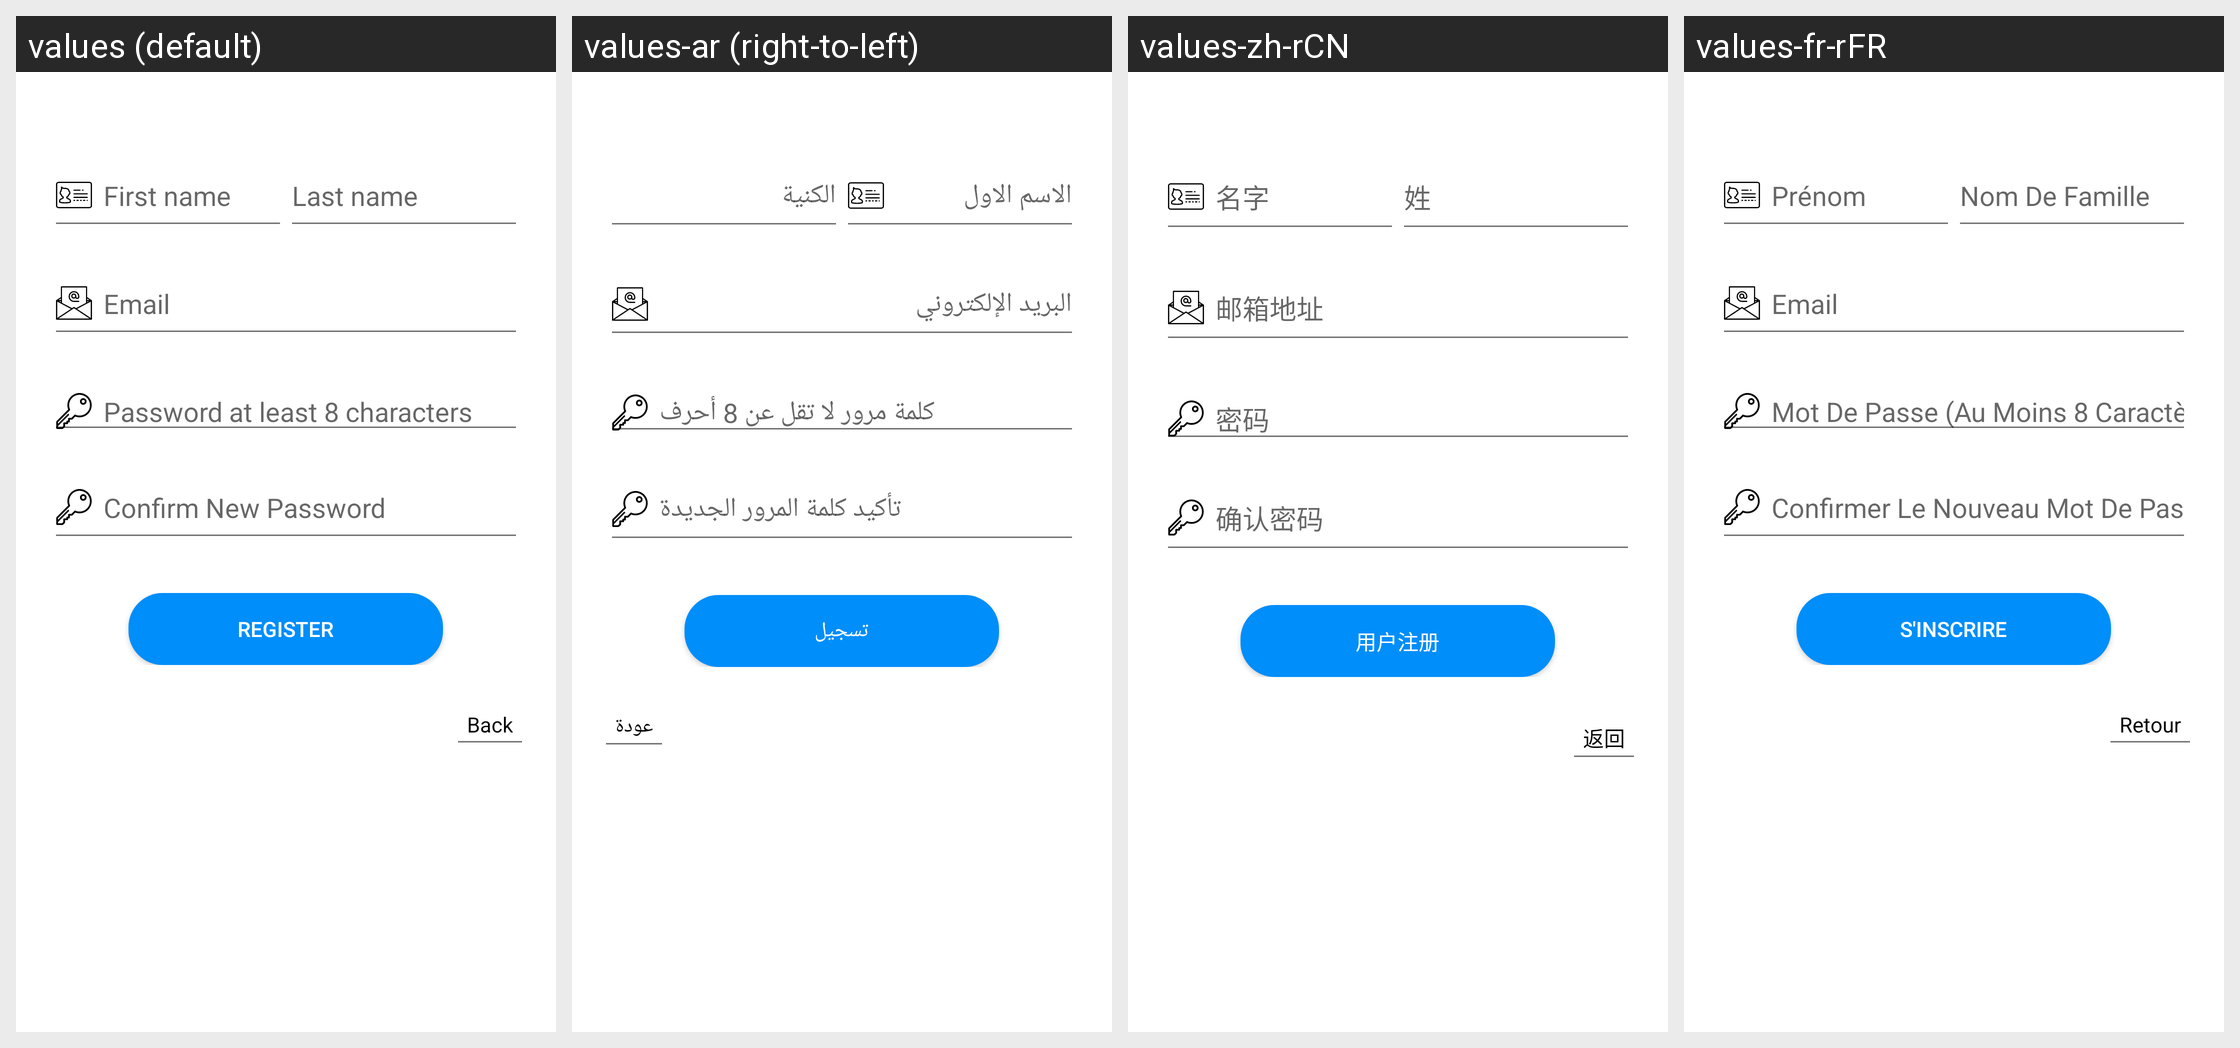

Translations of the strings shown on this Android screen, per locale in the grid:
Android screen res/layout/activity_register.xml rendered under 4 locales, left to right: values (default), values-ar (right-to-left), values-zh-rCN, values-fr-rFR. Device: Nexus 5 (rendered at 1080×1920; each locale shown at half size, 540×960, under a caption strip naming it); theme AppTheme.
Other locales in the repository, not shown: values-es.
Strings drawn on this screen, with the default value and each locale's value (text and hints the layout hard-codes, and strings that could not be matched under every locale, appear in the picture but are not listed):

hint_first_name
  values: First name
  values-ar: الاسم الاول
  values-zh-rCN: 名字
  values-fr-rFR: Prénom

hint_last_name
  values: Last name
  values-ar: الكنية
  values-zh-rCN: 姓
  values-fr-rFR: Nom De Famille

hint_email
  values: Email
  values-ar: البريد الإلكتروني
  values-zh-rCN: 邮箱地址
  values-fr-rFR: Email

hint_password
  values: Password at least 8 characters
  values-ar: كلمة مرور لا تقل عن 8 أحرف
  values-zh-rCN: 密码
  values-fr-rFR: Mot De Passe (Au Moins 8 Caractères

hint_password_confirm
  values: Confirm New Password
  values-ar: تأكيد كلمة المرور الجديدة
  values-zh-rCN: 确认密码
  values-fr-rFR: Confirmer Le Nouveau Mot De Passe

btn_register
  values: Register
  values-ar: تسجيل
  values-zh-rCN: 用户注册
  values-fr-rFR: S'Inscrire

back
  values: Back
  values-ar: عودة
  values-zh-rCN: 返回
  values-fr-rFR: Retour
